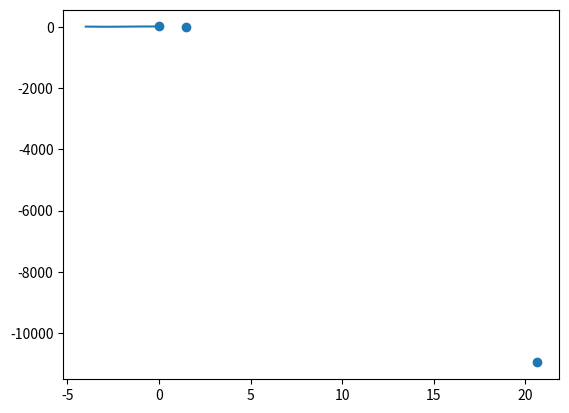

Write Python code to recreate this figure.
import pandas as pd
import numpy as np
import matplotlib as mpl
import matplotlib.pyplot as plt
import scipy as sci


def gradient_descent(gradient, start, learn_rate: float, n_iter: int):
    """
    :param gradient: differential of function
    """
    slope = start
    x_gradient = []
    y_gradient = []
    for i in range(n_iter):
        diff = -learn_rate * Q_derivative(slope)
        slope += diff
        y_gradient.append(slope)
        x_gradient.append(Q(slope))
    return [y_gradient, x_gradient]


def Q(x):
    return ((x + 3) ** 2) * (1 - x)


def Q_derivative(x):
    return -((3 * x) ** 2) - 10 * x - 3


def parabola(x):
    return x ** 2


start = -4
end = 1
plt.plot(
    [i for i in range(start, end)],
    [Q(i) for i in range(start, end)])

# plot gradient descent
derivative = lambda v: -(3 * (v ** 2)) - (10 * v) - 3
[x_grad, y_grad] = gradient_descent(gradient=derivative, start=-1, learn_rate=0.5, n_iter=3)
plt.scatter(x_grad, y_grad)  # gradient descent plot
plt.show()

# print(y_grad)
# print(x_grad)
